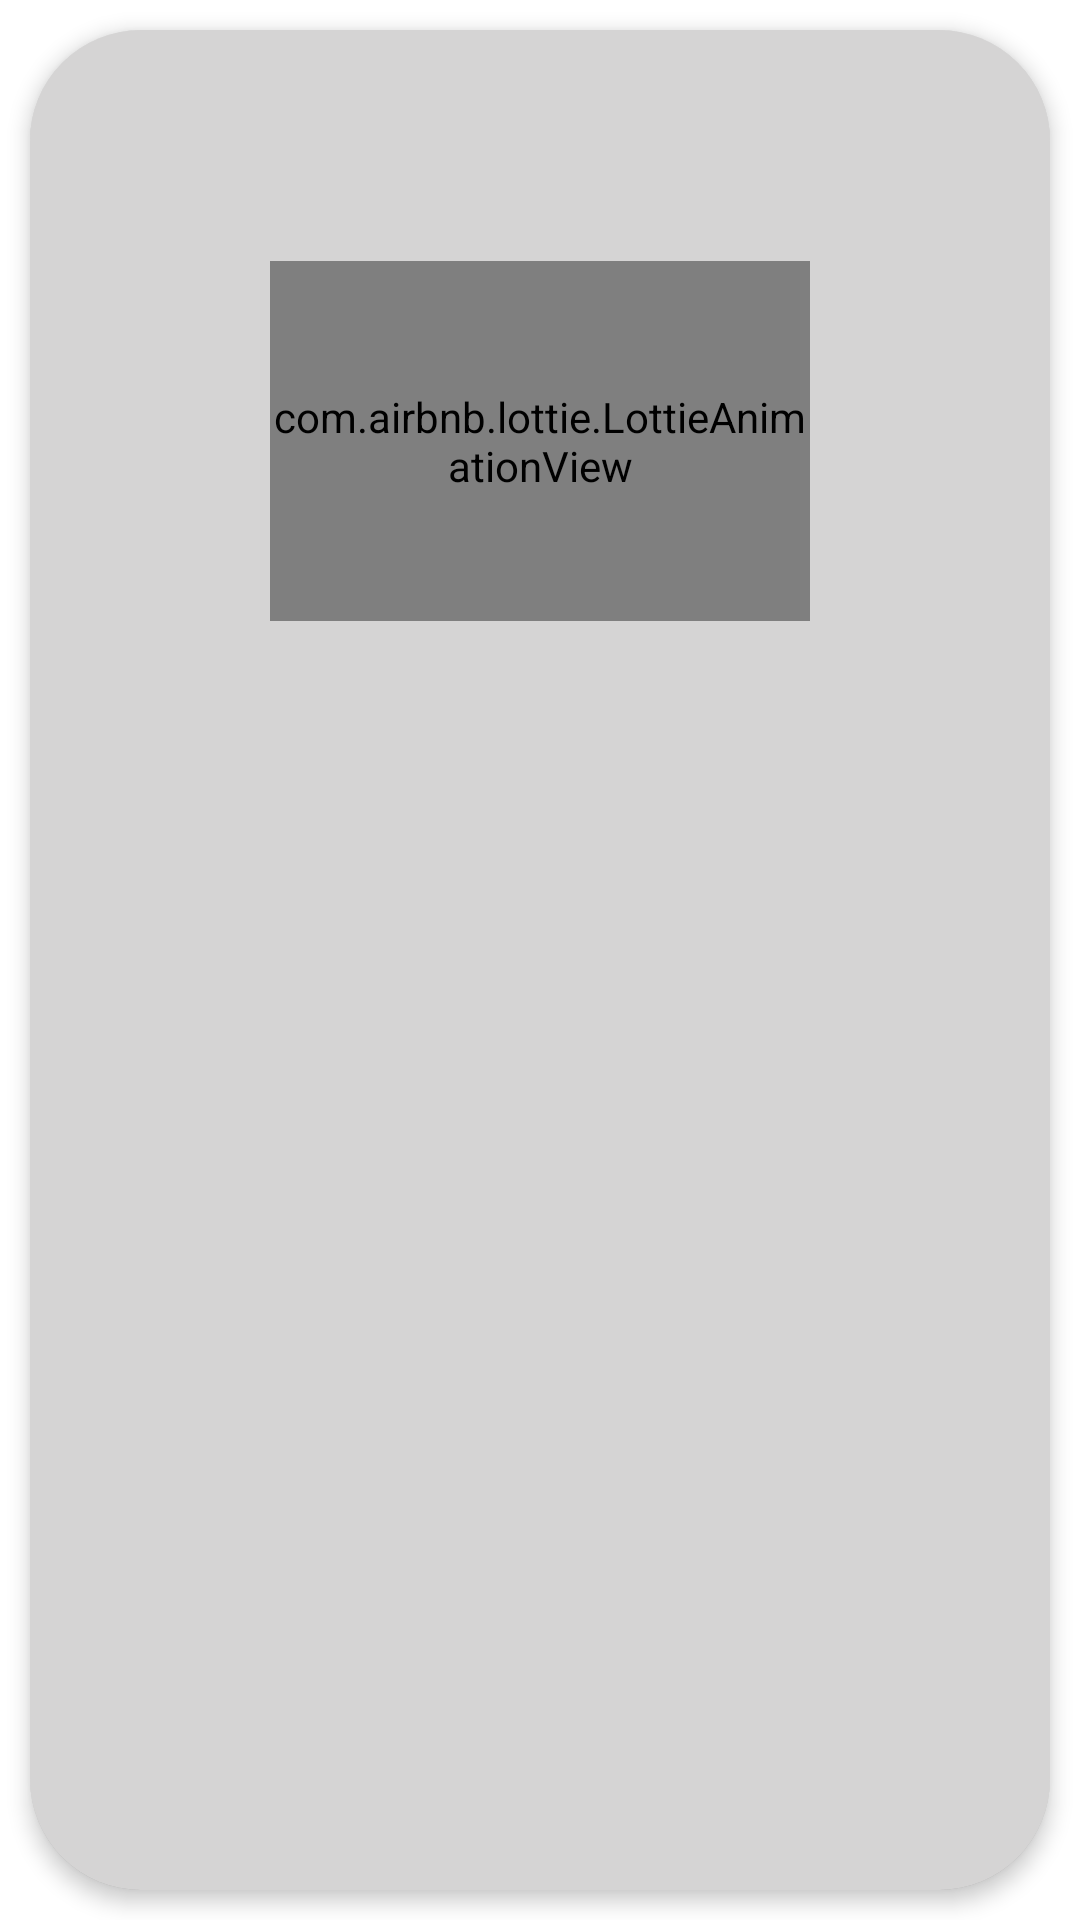

Produce the Android XML layout that renders to this screen, including the resource entries it uses.
<!-- AndroidManifest.xml: application theme Theme.App4 -->
<!-- res/layout/card_view.xml -->
<?xml version="1.0" encoding="utf-8"?>

<FrameLayout
    xmlns:android="http://schemas.android.com/apk/res/android"
    xmlns:app="http://schemas.android.com/apk/res-auto"
    android:layout_width="200dp"
    android:layout_height="220dp"
    android:layout_marginBottom="180dp"
    android:orientation="vertical">
    <androidx.cardview.widget.CardView
        android:orientation="vertical"
        android:layout_width="match_parent"
        android:layout_height="match_parent"
        android:layout_margin="10dp"
        app:cardCornerRadius="37dp"
        app:cardElevation="4dp">
        <FrameLayout
            android:layout_width="match_parent"
            android:layout_height="match_parent">
            <ImageView
                android:layout_width="match_parent"
                android:layout_height="match_parent"
                android:src="#45636262"/>
            <LinearLayout
                android:layout_width="match_parent"
                android:layout_height="match_parent"
                android:orientation="vertical">
                <TextView
                    android:id="@+id/textQuestion"
                    android:layout_width="wrap_content"
                    android:layout_height="wrap_content"
                    android:textSize="20sp"
                    android:gravity="center"
                    android:layout_gravity="center|top"
                    android:layout_marginTop="10dp"
                    android:layout_marginHorizontal="8dp"
                    />

                <Space
                    android:layout_width="match_parent"
                    android:layout_height="40dp"
                    />
                <FrameLayout
                    android:layout_width="wrap_content"
                    android:layout_height="wrap_content"
                    android:layout_gravity="center">

                    <com.airbnb.lottie.LottieAnimationView
                        android:id="@+id/lottieColorCard"
                        android:layout_width="100dp"
                        android:layout_height="100dp"
                        app:lottie_rawRes="@raw/color"
                        app:lottie_loop="true"
                        app:lottie_autoPlay="true"
                        android:scaleType="fitCenter"
                        android:layout_gravity="center"
                        android:visibility="gone"
                        />
                    <com.airbnb.lottie.LottieAnimationView
                        android:id="@+id/lottieTextCard"
                        android:layout_width="100dp"
                        android:layout_height="100dp"
                        app:lottie_rawRes="@raw/comment"
                        app:lottie_loop="true"
                        app:lottie_autoPlay="true"
                        android:scaleType="fitCenter"
                        android:layout_gravity="center"
                        android:visibility="gone"
                        />
                    <com.airbnb.lottie.LottieAnimationView
                        android:id="@+id/lottieNextLevelCard"
                        android:layout_width="180dp"
                        android:layout_height="120dp"
                        app:lottie_rawRes="@raw/swipe"
                        app:lottie_loop="true"
                        app:lottie_autoPlay="true"
                        android:scaleType="fitCenter"
                        android:layout_gravity="center"
                        />

                </FrameLayout>

            </LinearLayout>

        </FrameLayout>


    </androidx.cardview.widget.CardView>
</FrameLayout>
<!-- resources referenced by this layout -->
<resources>
  <style name="Theme.App4" parent="Theme.MaterialComponents.DayNight.NoActionBar">
          
          <item name="colorPrimary">#494949</item>
          <item name="colorPrimaryVariant">#878787</item>
          <item name="colorOnPrimary">@color/white</item>
          
          <item name="colorSecondary">@color/teal_200</item>
          <item name="colorSecondaryVariant">@color/teal_700</item>
          <item name="colorOnSecondary">@color/black</item>
          
          <item name="android:statusBarColor" tools:targetApi="l">?attr/colorPrimaryVariant</item>
          
      </style>
  <color name="white">#FFFFFFFF</color>
  <color name="teal_200">#FF03DAC5</color>
  <color name="teal_700">#FF018786</color>
  <color name="black">#FF000000</color>
</resources>
